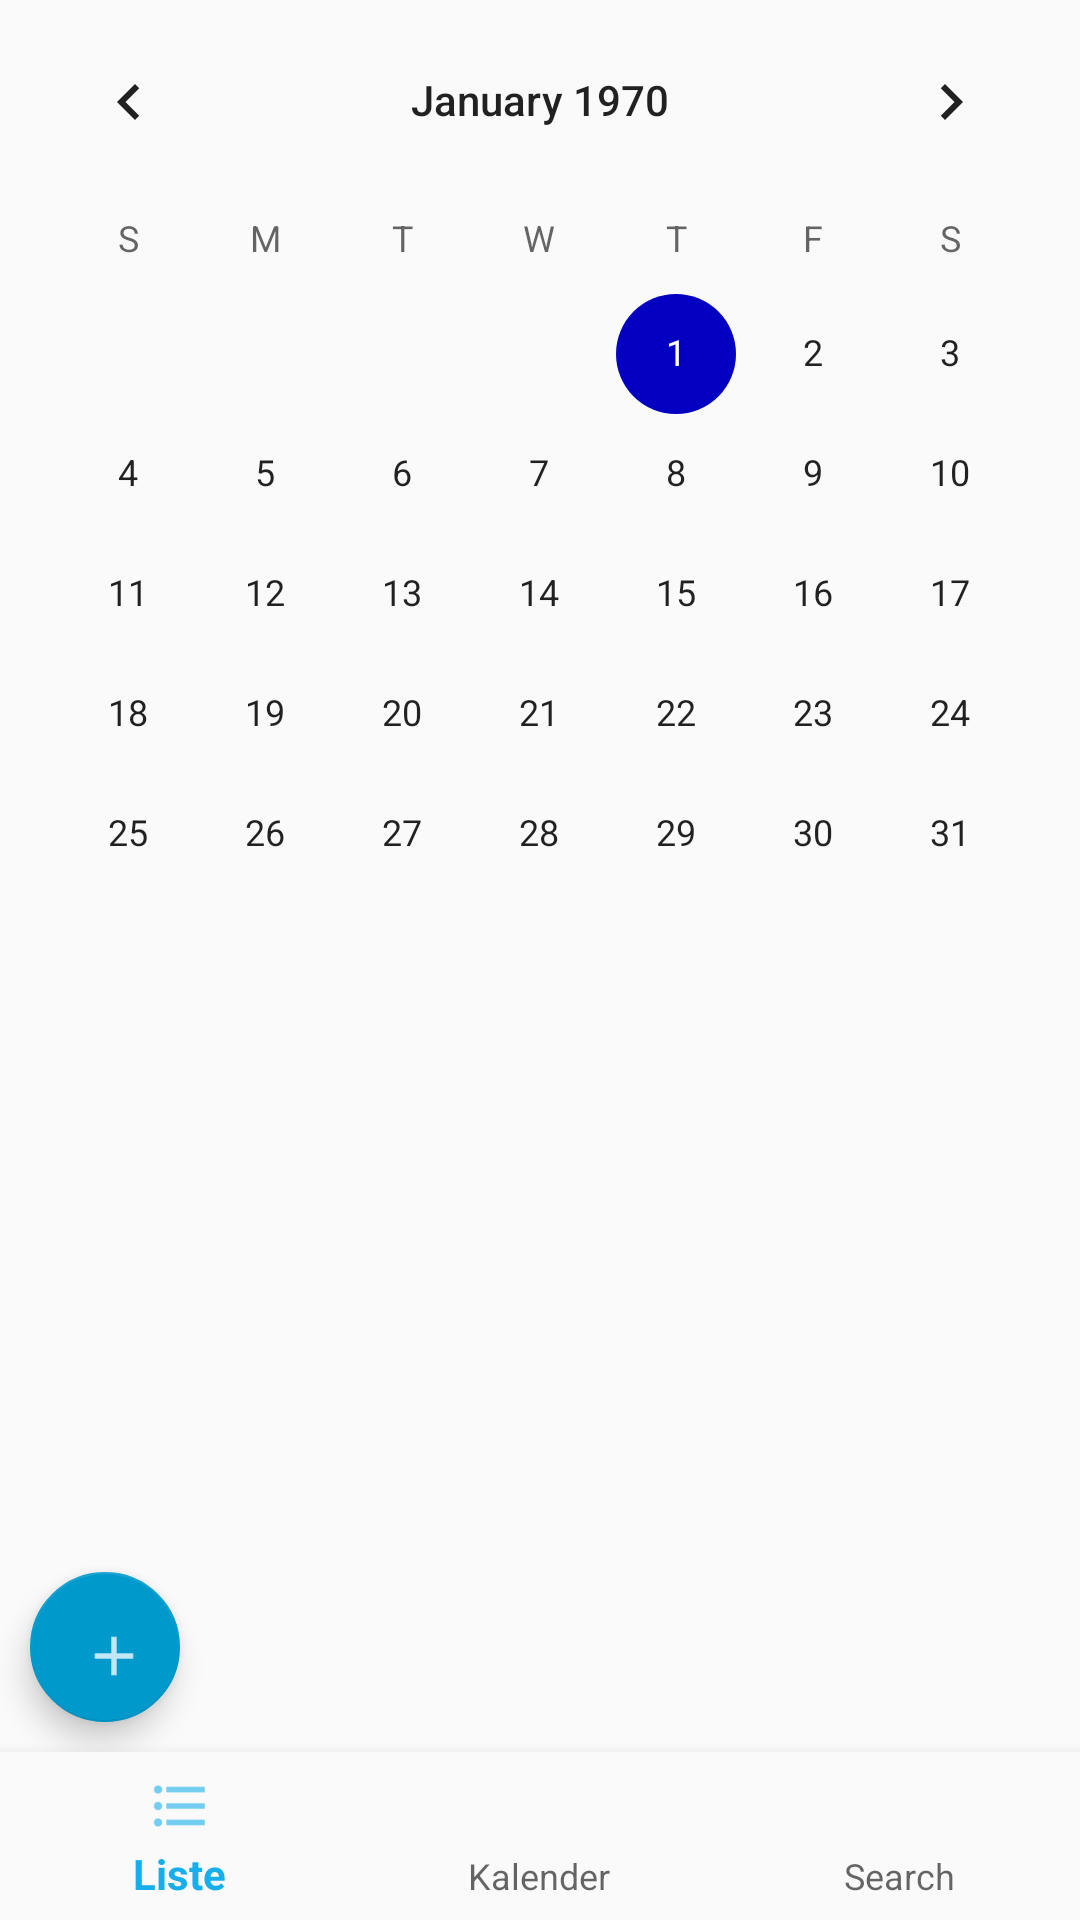

Write the Android layout XML for this screen, with the resource values it uses.
<!-- AndroidManifest.xml: application theme AppTheme -->
<!-- res/layout/activity_kalenderansicht.xml -->
<?xml version="1.0" encoding="utf-8"?>
<android.support.constraint.ConstraintLayout xmlns:android="http://schemas.android.com/apk/res/android"
    xmlns:app="http://schemas.android.com/apk/res-auto"
    xmlns:tools="http://schemas.android.com/tools"
    android:id="@+id/container"
    android:layout_width="match_parent"
    android:layout_height="match_parent"
    tools:context=".Kalenderansicht">

    <android.support.design.widget.BottomNavigationView
        android:id="@+id/navigation"
        android:layout_width="0dp"
        android:layout_height="wrap_content"
        android:layout_marginEnd="0dp"
        android:layout_marginStart="0dp"
        android:background="?android:attr/windowBackground"
        app:layout_constraintBottom_toBottomOf="parent"
        app:layout_constraintLeft_toLeftOf="parent"
        app:layout_constraintRight_toRightOf="parent"
        app:menu="@menu/navigation" />

    <android.support.design.widget.FloatingActionButton
        android:id="@+id/add_button"
        android:layout_width="50dp"
        android:layout_height="54dp"
        android:layout_marginBottom="10dp"
        android:layout_marginStart="10dp"
        android:clickable="true"
        app:backgroundTint="@android:color/holo_blue_dark"
        app:layout_constraintBottom_toTopOf="@+id/navigation"
        app:layout_constraintStart_toStartOf="parent"
        app:srcCompat="@drawable/add_button" />

    <CalendarView
        android:id="@+id/calendarView"
        android:layout_width="0dp"
        android:layout_height="0dp"
        android:layout_marginBottom="5dp"
        app:layout_constraintBottom_toTopOf="@+id/navigation"
        app:layout_constraintEnd_toEndOf="parent"
        app:layout_constraintHorizontal_bias="0.5"
        app:layout_constraintStart_toStartOf="parent"
        app:layout_constraintTop_toTopOf="parent" />

</android.support.constraint.ConstraintLayout>
<!-- resources referenced by this layout -->
<resources>
  <!-- drawable add_button: png bitmap (drawable-hdpi, 201 bytes) -->
  <style name="AppTheme" parent="Theme.AppCompat.Light.DarkActionBar">
      
      <item name="colorPrimary">@color/colorPrimary</item>
      <item name="colorPrimaryDark">@color/colorPrimaryDark</item>
      <item name="colorAccent">@color/colorAccent</item>
  </style>
  <color name="colorPrimary">#17afeb</color>
  <color name="colorPrimaryDark">#0e5774</color>
  <color name="colorAccent">#0300c2</color>
</resources>
